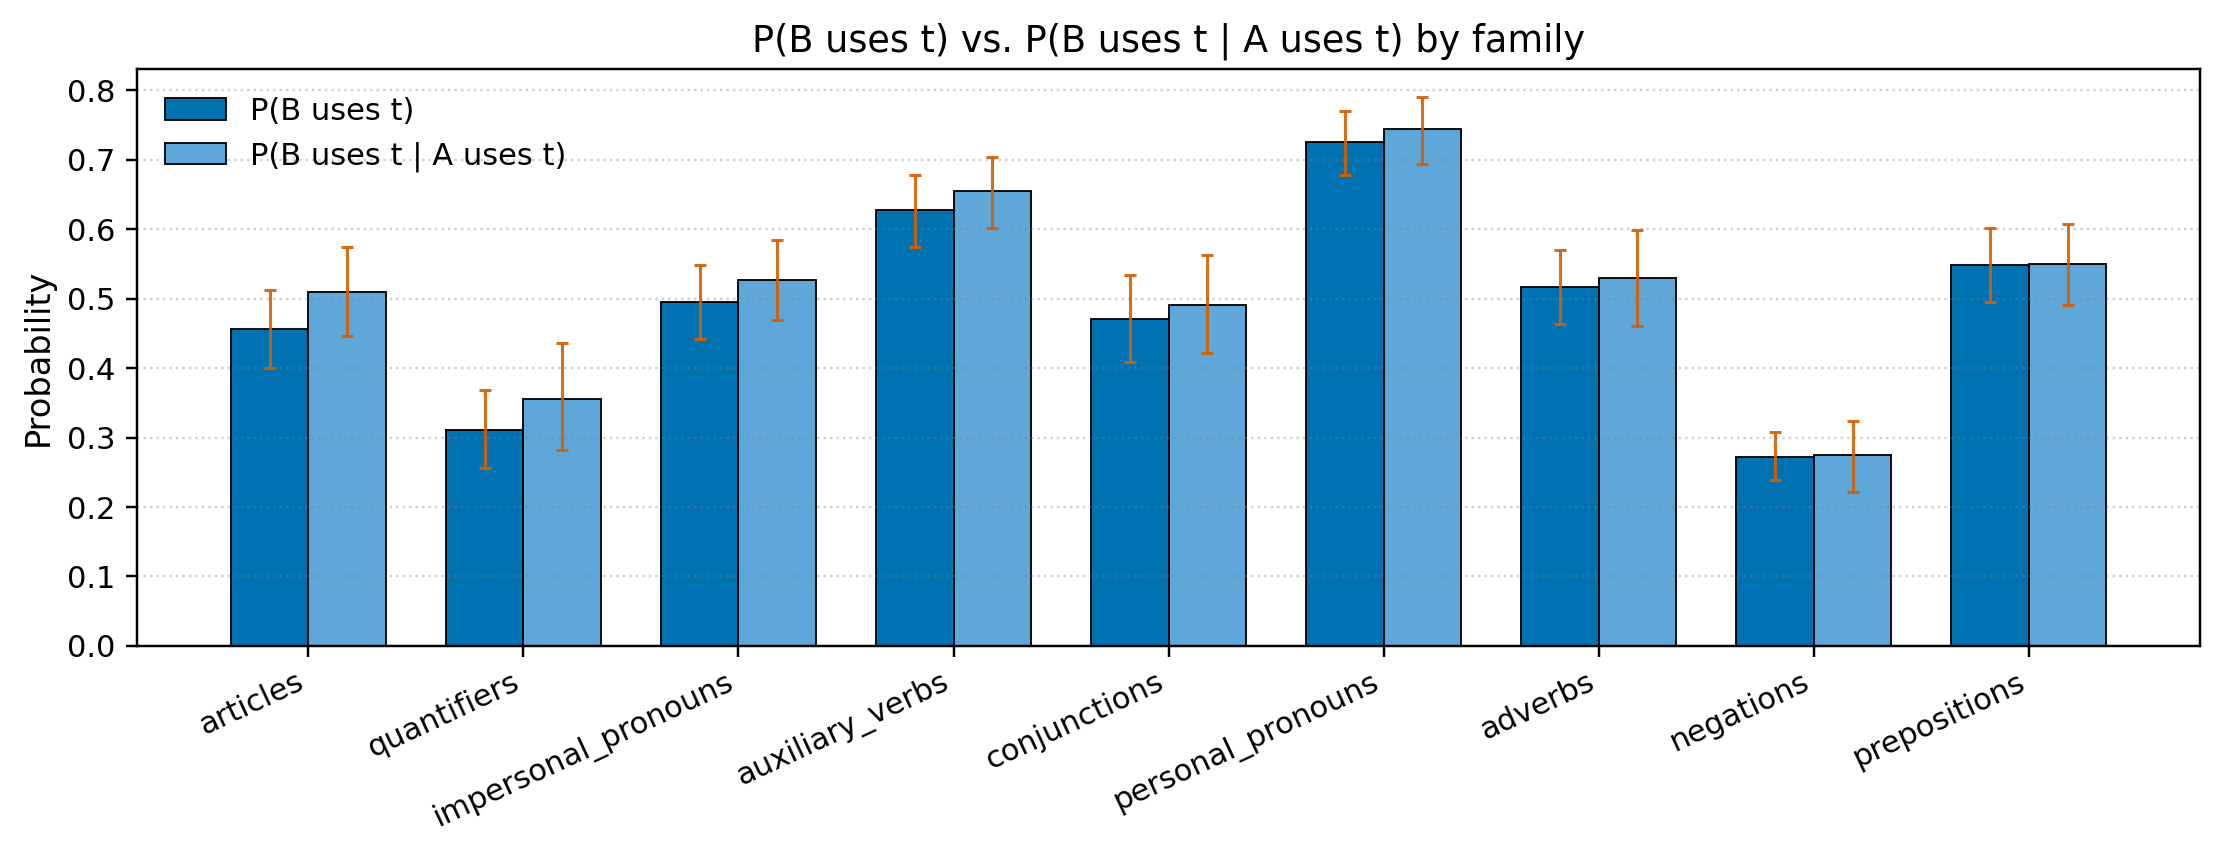

The data file committed next to this chart (first rows):
family, mean_p0, mean_p1, diff, ci_lo_p0, ci_hi_p0, ci_lo_p1, ci_hi_p1, n
articles, 0.4564, 0.5094, 0.05302, 0.4, 0.5121, 0.4465, 0.5747, 67
quantifiers, 0.3112, 0.3561, 0.04487, 0.2563, 0.3686, 0.2828, 0.4369, 54
impersonal_pronouns, 0.4956, 0.5272, 0.03156, 0.4419, 0.5481, 0.4694, 0.5847, 74
auxiliary_verbs, 0.6282, 0.6551, 0.02686, 0.575, 0.6784, 0.6015, 0.7037, 76
conjunctions, 0.4708, 0.4914, 0.02056, 0.4092, 0.5345, 0.4211, 0.5624, 60
personal_pronouns, 0.7256, 0.7439, 0.01821, 0.6784, 0.7695, 0.6936, 0.7906, 87
adverbs, 0.5167, 0.5297, 0.01295, 0.4631, 0.57, 0.4607, 0.5982, 64
negations, 0.2722, 0.2744, 0.002251, 0.2396, 0.3083, 0.221, 0.3244, 46
prepositions, 0.5485, 0.5496, 0.001137, 0.4948, 0.6012, 0.4909, 0.6076, 74
